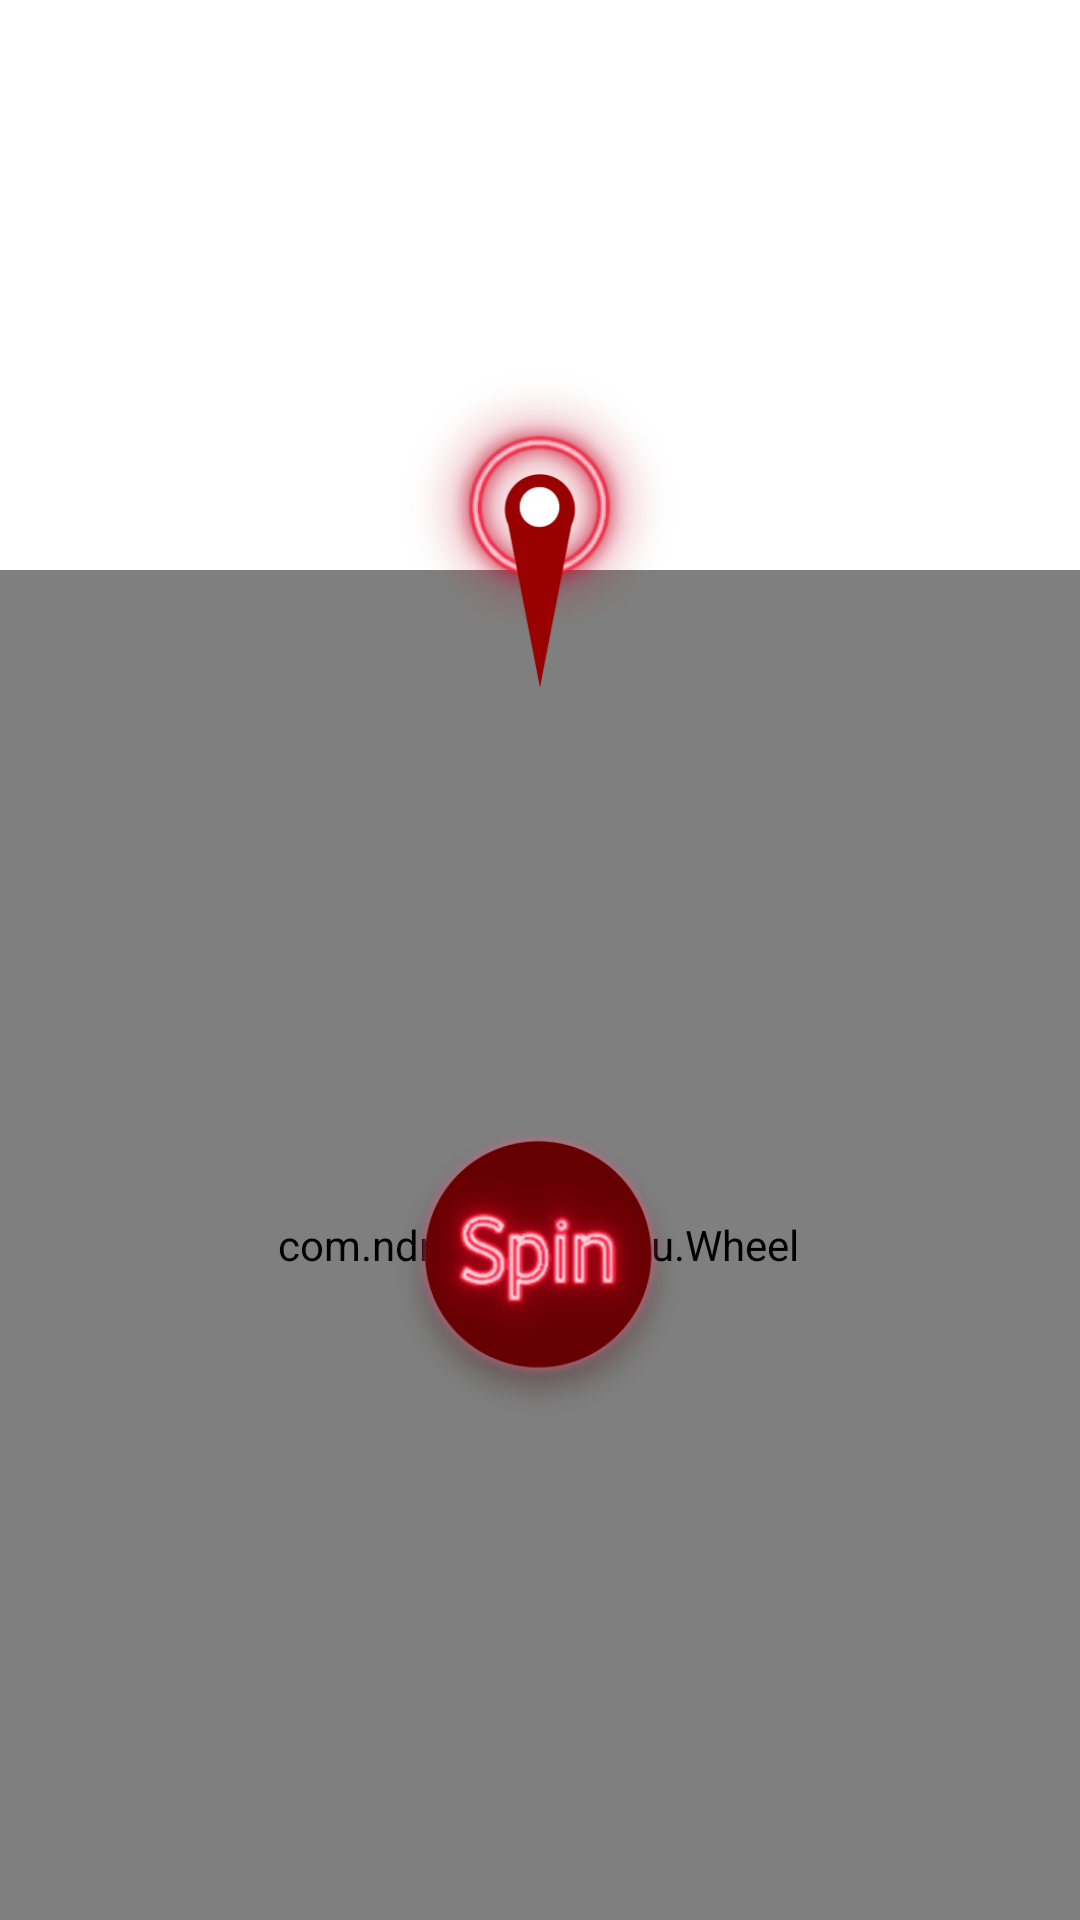

The Android layout XML behind this screen, and the referenced resources:
<!-- AndroidManifest.xml: activity theme AppTheme -->
<!-- res/layout/activity_play.xml -->
<?xml version="1.0" encoding="utf-8"?>
<android.support.constraint.ConstraintLayout xmlns:android="http://schemas.android.com/apk/res/android"
    xmlns:app="http://schemas.android.com/apk/res-auto"
    xmlns:tools="http://schemas.android.com/tools"
    android:layout_width="match_parent"
    android:layout_height="match_parent"
    android:id="@+id/layout"
    tools:context=".PlayActivity">

    <com.ndn.itsapptoyou.Wheel
        android:id="@+id/wheelView"
        android:layout_width="450dp"
        android:layout_height="450dp"
        app:layout_constraintBottom_toBottomOf="parent"
        app:layout_constraintEnd_toEndOf="parent"
        app:layout_constraintHorizontal_bias="0.512"
        app:layout_constraintStart_toStartOf="parent"
        app:layout_constraintTop_toTopOf="parent"
        app:layout_constraintVertical_bias="1.0"
        app:srcCompat="@drawable/wheel" />

    <Button
        android:id="@+id/btn_spin"
        android:layout_width="100dp"
        android:layout_height="100dp"
        android:layout_marginBottom="8dp"
        android:layout_marginEnd="8dp"
        android:layout_marginStart="8dp"
        android:layout_marginTop="8dp"
        android:background="@drawable/spin_btn"
        app:layout_constraintBottom_toBottomOf="@+id/wheelView"
        app:layout_constraintEnd_toEndOf="parent"
        app:layout_constraintHorizontal_bias="0.498"
        app:layout_constraintStart_toStartOf="parent"
        app:layout_constraintTop_toTopOf="@+id/wheelView"
        app:layout_constraintVertical_bias="0.529" />

    <ImageView
        android:id="@+id/spinner"
        android:layout_width="132dp"
        android:layout_height="139dp"
        android:layout_marginBottom="136dp"
        android:layout_marginEnd="8dp"
        android:layout_marginStart="8dp"
        app:layout_constraintBottom_toTopOf="@+id/btn_spin"
        app:layout_constraintEnd_toEndOf="parent"
        app:layout_constraintHorizontal_bias="0.498"
        app:layout_constraintStart_toStartOf="parent"
        app:srcCompat="@drawable/spinner" />

    <TextView
        android:id="@+id/tv_tries"
        android:layout_width="wrap_content"
        android:layout_height="wrap_content"
        android:layout_marginBottom="8dp"
        android:layout_marginTop="8dp"
        android:textColor="#fff"
        android:textSize="14sp"
        app:layout_constraintBottom_toTopOf="@+id/spinner"
        app:layout_constraintTop_toTopOf="parent"
        app:layout_constraintVertical_bias="0.712"
        tools:layout_editor_absoluteX="138dp"
        tools:text="Έχεις 5 προσπάθειες" />
</android.support.constraint.ConstraintLayout>
<!-- resources referenced by this layout -->
<resources>
  <!-- drawable spin_btn: png bitmap (drawable-hdpi, 18174 bytes) -->
  <!-- drawable spinner: png bitmap (drawable-hdpi, 26884 bytes) -->
  <!-- drawable wheel: png bitmap (drawable-hdpi, 192894 bytes) -->
  <style name="AppTheme" parent="Theme.AppCompat.Light.NoActionBar.FullScreen">
          
          <item name="colorPrimary">@color/colorPrimary</item>
          <item name="colorPrimaryDark">@color/colorPrimaryDark</item>
          <item name="colorAccent">@color/colorAccent</item>
          <item name="android:windowBackground">@drawable/bg</item>
  
      </style>
  <style name="Theme.AppCompat.Light.NoActionBar.FullScreen" parent="@style/Theme.AppCompat.Light.NoActionBar">
          <item name="android:windowNoTitle">true</item>
          <item name="android:windowActionBar">false</item>
          <item name="android:windowFullscreen">true</item>
          <item name="android:windowContentOverlay">@null</item>
      </style>
  <color name="colorPrimary">#3F51B5</color>
  <color name="colorPrimaryDark">#303F9F</color>
  <color name="colorAccent">#FF4081</color>
</resources>
